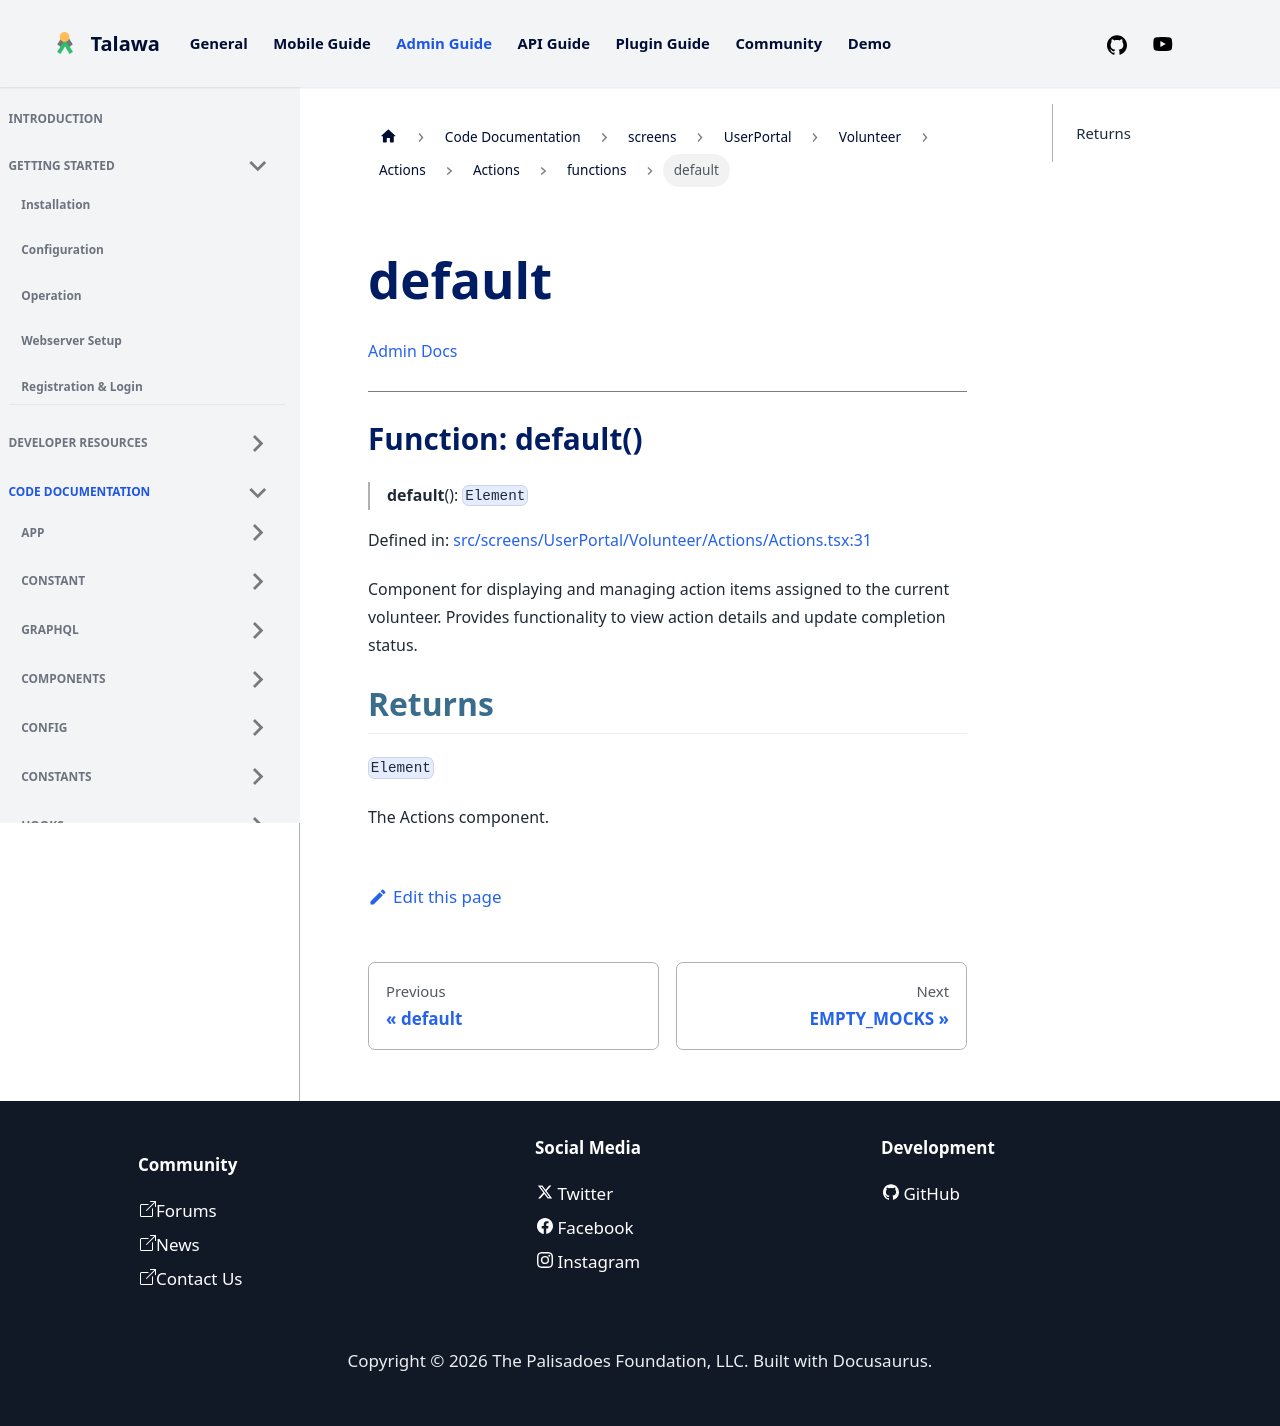

repository: PalisadoesFoundation/talawa-admin · page: docs/auto-docs/screens/UserPortal/Volunteer/Actions/Actions/functions/default/index.html · generator: docusaurus

[Admin Docs](/)

***

# Function: default()

> **default**(): `Element`

Defined in: [src/screens/UserPortal/Volunteer/Actions/Actions.tsx:31](https://github.com/PalisadoesFoundation/talawa-admin/blob/main/src/screens/UserPortal/Volunteer/Actions/Actions.tsx#L31)

Component for displaying and managing action items assigned to the current volunteer.
Provides functionality to view action details and update completion status.

## Returns

`Element`

The Actions component.
